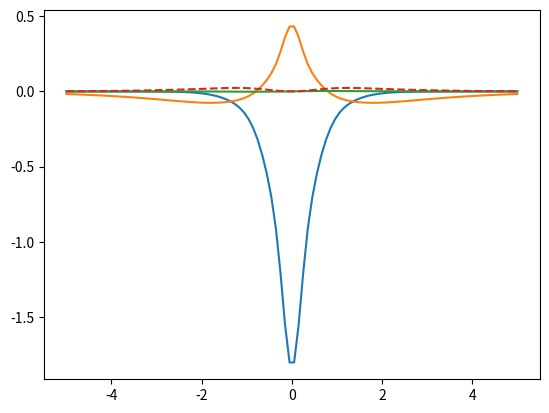

Here is the Python script that generated this plot:
import numpy as np
from copy import deepcopy
import math


def binomial_transformation(l, x):

    max_lim = np.max(l)+1

    vector_x = np.zeros((max_lim, max_lim, max_lim))
    vector_y = np.zeros((max_lim, max_lim, max_lim))
    vector_z = np.zeros((max_lim, max_lim, max_lim))

    for k in range(l[0]+1):
        vector_x[k, 0, 0] += math.comb(l[0], k) * x[0]**(l[0]-k)
    for k in range(l[1] + 1):
        vector_y[0, k, 0] += math.comb(l[1], k) * x[1]**(l[1]-k)
    for k in range(l[2] + 1):
        vector_z[0, 0, k] += math.comb(l[2], k) * x[2]**(l[2]-k)

    vector = product_l_coeff(product_l_coeff(vector_x, vector_y), vector_z)
    return vector

def product_l_coeff(l_coeff, l_coeff2):
    max_lim_1 = len(l_coeff)
    max_lim_2 = len(l_coeff2)
    max_lim_prod = max_lim_1 + max_lim_2
    l_coeff_prod = np.zeros((max_lim_prod, max_lim_prod, max_lim_prod))
    for i in range(max_lim_1):
        for j in range(max_lim_1):
            for k in range(max_lim_1):
                for i2 in range(max_lim_2):
                    for j2 in range(max_lim_2):
                        for k2 in range(max_lim_2):
                            if abs(l_coeff[i, j, k] * l_coeff2[i2, j2, k2]) > 1e-15:
                                l_coeff_prod[i+i2, j+j2, k+k2] += l_coeff[i, j, k] * l_coeff2[i2, j2, k2]
    return l_coeff_prod

def gaussian_product(g_1, g_2):
    """
    Calculate the product of two Gaussian primitives. (s functions only)
    """
    alpha = g_1.alpha + g_2.alpha
    prefactor = g_1.prefactor * g_2.prefactor
    p = g_1.alpha * g_2.alpha

    PG = g_1.coordinates - g_2.coordinates
    coordinates = (g_1.coordinates * g_1.alpha + g_2.coordinates * g_2.alpha) / alpha
    K = np.exp(-p/alpha * np.dot(PG, PG))

    l_coeff = product_l_coeff(g_1.l_coeff, g_2.l_coeff)
    #l_coeff = np.zeros_like(g_1.l_coeff)
    #for i in range(4):
    #    for j in range(4):
    #        for k in range(4):
    #            for i2 in range(4):
    #                for j2 in range(4):
    #                    for k2 in range(4):
    #                        if 4 > i+i2 and 4 > j+j2 and 4 > k+k2:
    #                            l_coeff[i+i2, j+j2, k+k2] += g_1.l_coeff[i, j, k] * g_2.l_coeff[i2, j2, k2]

    return PrimitiveGaussian(alpha, K*prefactor, coordinates, normalize=False, l_coeff=l_coeff)


def integrate_exponential(n, a):
    """
    integrals type   x^n exp(-ax^2)

    """
    if n == 0:
        return np.sqrt(np.pi/a)
    elif np.mod(n, 2) == 0:
        k = n//2
        return 2*np.math.factorial(np.math.factorial(2*k-1))/(2**(k+1)*a**k)*np.sqrt(np.pi/a)
    else:
        return 0.0
        #return np.math.factorial(k)/(a**(k+1))


def integrate_exponential_2(n, a, b):
    """
    integrals type   x^n exp(-(ax^2+bx))

    """
    if n == 0:
        return np.sqrt(np.pi/a)*np.exp(b**2/(4*a))
    elif n == 1:
        return np.sqrt(np.pi)/(2*a**(3/2))*b*np.exp(b**2/(4*a))
    else:
        z = 2**n
        k = (n*2+1)
        l = math.factorial(n)
        return np.sqrt(np.pi)/(z*a**(k/2))*(l*a*b**(n-2)+b**n)*np.exp(b**2/(4*a))


class PrimitiveGaussian:
    def __init__(self, alpha, prefactor=1.0, coordinates=(0, 0, 0), l=(0, 0, 0), normalize=True, l_coeff=None):
        self._n_dim = len(coordinates)
        self.alpha = alpha
        self.prefactor = prefactor
        self.coordinates = np.array(coordinates)
        self.l = l
        if l_coeff is None:
            self.l_coeff = binomial_transformation(l, -self.coordinates)
        else:
            self.l_coeff = l_coeff

        # normalize primitive such that <prim|prim> = 1
        if normalize:
            # norm = prefactor * (np.pi/(2*self.alpha))**(self._n_dim/2)
            norm = self._get_norm()

            self.prefactor = prefactor / np.sqrt(norm)

        # self.integrate_old = self.prefactor * (np.pi / self.alpha)**(self._n_dim/2)

    @property
    def integrate(self):
        max_lim = len(self.l_coeff)
        integrate = 0.0
        pre_exponential = np.exp(-self.alpha * np.dot(self.coordinates, self.coordinates))
        for i in range(max_lim):
            for j in range(max_lim):
                for k in range(max_lim):
                    #integrate += self.l_coeff[i, j, k] * np.prod([integrate_exponential(l, self.alpha) for l in [i, j, k]])
                    integrate += self.l_coeff[i, j, k] * np.prod([integrate_exponential_2(l, self.alpha, 2 * self.alpha * c) for c, l in zip(self.coordinates, [i, j, k])])

        return integrate * self.prefactor * pre_exponential

    def _get_norm(self):
        l_coeff_sq = product_l_coeff(self.l_coeff, self.l_coeff)
        pre_exponential = np.exp(-2*self.alpha * np.dot(self.coordinates, self.coordinates))
        max_lim = len(l_coeff_sq)

        integrate = 0.0
        for i in range(max_lim):
            for j in range(max_lim):
                for k in range(max_lim):
                    # integrate += l_coeff_sq[i, j, k] * np.prod([integrate_exponential(l, 2*self.alpha) for l in [i, j, k]])
                    integrate += l_coeff_sq[i, j, k] * np.prod([integrate_exponential_2(l, 2*self.alpha, 4 * self.alpha * c) for c, l in zip(self.coordinates, [i, j, k])])

        return integrate * self.prefactor * pre_exponential

    def __call__(self, value):
        value = np.array(value)
        max_lim = len(self.l_coeff)

        #angular = 0.0
        #for i in range(4):
        #    for j in range(4):
        #        for k in range(4):
        #            if self.l_coeff[i, j, k]:
        #                angular += self.l_coeff[i, j, k] * np.prod([(value[m])**l for m, l in enumerate([i, j, k])])

        coef_matrix = np.fromfunction(lambda i, j, k: value[0]**i*value[1]**j*value[2]**k, (max_lim, max_lim, max_lim))
        angular = np.sum(self.l_coeff * coef_matrix)

        return self.prefactor * angular * np.exp(-self.alpha * np.linalg.norm(value - self.coordinates)**2)

    def __mul__(self, other):
        return gaussian_product(self, other)


class BasisFunction:
    def __init__(self, primitive_gaussians, coefficients, coordinates=None):
        primitive_gaussians = deepcopy(primitive_gaussians)
        if coordinates is not None:
            for primitive in primitive_gaussians:
                primitive.coordinates = np.array(coordinates)
                raise Exception("Not fully implemented yet")

        self.primitive_gaussians = primitive_gaussians
        self.coefficients = coefficients

    def get_number_of_primitives(self):
        return len(self.primitive_gaussians)

    def set_coordinates(self, coordinates):
        for primitive in self.primitive_gaussians:
            primitive.coordinates = np.array(coordinates)

    @property
    def integrate(self):
        return sum([coef * prim.integrate for coef, prim in zip(self.coefficients, self.primitive_gaussians)])

    def __call__(self, value):
        return sum([coef * prim(value) for coef, prim in zip(self.coefficients, self.primitive_gaussians)])

    def __mul__(self, other):
        if isinstance(other, float):
            return BasisFunction(self.primitive_gaussians, [coef * other for coef in self.coefficients])

        elif isinstance(other, BasisFunction):

            primitive_gaussians = []
            coefficients = []

            for primitive_1, coeff_1 in zip(self.primitive_gaussians, self.coefficients):
                for primitive_2, coeff_2 in zip(other.primitive_gaussians, other.coefficients):
                    primitive_gaussians.append(primitive_1 * primitive_2)
                    coefficients.append(coeff_1 * coeff_2)

            return BasisFunction(primitive_gaussians, coefficients)

    def __rmul__(self, other):
        return self * other

    def __add__(self, other):
        return BasisFunction(self.primitive_gaussians + other.primitive_gaussians,
                             self.coefficients + other.coefficients)

    def __sub__(self, other):
        negative_coefficients = list(-np.array(other.coefficients))
        return BasisFunction(self.primitive_gaussians + other.primitive_gaussians,
                             self.coefficients + negative_coefficients)

if __name__ == '__main__':

    # test Lithium
    """
    Li     0
    S    3   1.00
          0.1611957475D+02       0.1543289673D+00
          0.2936200663D+01       0.5353281423D+00
          0.7946504870D+00       0.4446345422D+00
    SP   3   1.00
          0.6362897469D+00      -0.9996722919D-01       0.1559162750D+00
          0.1478600533D+00       0.3995128261D+00       0.6076837186D+00
          0.4808867840D-01       0.7001154689D+00       0.3919573931D+00
    ****
    """

    center = [1.0, 0.0, 0.0]
    sa = PrimitiveGaussian(alpha=16.11957475, l=[0, 0, 0], coordinates=(0.0, 0.0, 0.0), normalize=True)
    sb = PrimitiveGaussian(alpha=2.936200663, l=[0, 0, 0], coordinates=[0.0, 0.0, 0.0], normalize=True)
    sc = PrimitiveGaussian(alpha=0.794650487, l=[0, 0, 0], coordinates=[0.0, 0.0, 0.0], normalize=True)
    s1 = BasisFunction([sa, sb, sc], [0.1543289673, 0.5353281423, 0.4446345422])
    print('s:', (s1*s1).integrate)

    s2a = PrimitiveGaussian(alpha=0.6362897469, l=[0, 0, 0], coordinates=[0.0, 0.0, 0.0], normalize=True)
    s2b = PrimitiveGaussian(alpha=0.1478600533, l=[0, 0, 0], coordinates=[0.0, 0.0, 0.0], normalize=True)
    s2c = PrimitiveGaussian(alpha=0.04808867840, l=[0, 0, 0], coordinates=[0.0, 0.0, 0.0], normalize=True)
    s2 = BasisFunction([s2a, s2b, s2c], [-0.09996722919, 0.3995128261, 0.7001154689])
    print('s2:', (s2*s2).integrate)

    pxa = PrimitiveGaussian(alpha=0.6362897469, l=[1, 0, 0], coordinates=[0.0, 0.0, 0.0], normalize=True)
    pxb = PrimitiveGaussian(alpha=0.1478600533, l=[1, 0, 0], coordinates=[0.0, 0.0, 0.0], normalize=True)
    pxc = PrimitiveGaussian(alpha=0.04808867840, l=[1, 0, 0], coordinates=[0.0, 0.0, 0.0], normalize=True)
    px = BasisFunction([pxa, pxb, pxc], [0.1559162750, 0.6076837186, 0.3919573931])
    print('px:', (px*px).integrate)

    o1 = -0.992527759 * s1 -0.0293095626 * s2
    print('o1:', (o1*o1).integrate)

    o2 = 0.276812804 * s1 -1.02998914 * s2
    print('o2:', (o2*o2).integrate)

    pya = PrimitiveGaussian(alpha=0.6362897469, l=[0, 1, 0], coordinates=[0.0, 0.0, 0.0], normalize=True)
    pyb = PrimitiveGaussian(alpha=0.1478600533, l=[0, 1, 0], coordinates=[0.0, 0.0, 0.0], normalize=True)
    pyc = PrimitiveGaussian(alpha=0.04808867840, l=[0, 1, 0], coordinates=[0.0, 0.0, 0.0], normalize=True)
    py = BasisFunction([pya, pyb, pyc], [0.1559162750, 0.6076837186, 0.3919573931])
    print('py:', (py*py).integrate)

    pza = PrimitiveGaussian(alpha=0.6362897469, l=[0, 0, 1], coordinates=[0.0, 0.0, 0.0], normalize=True)
    pzb = PrimitiveGaussian(alpha=0.1478600533, l=[0, 0, 1], coordinates=[0.0, 0.0, 0.0], normalize=True)
    pzc = PrimitiveGaussian(alpha=0.04808867840, l=[0, 0, 1], coordinates=[0.0, 0.0, 0.0], normalize=True)
    pz = BasisFunction([pza, pzb, pzc], [0.1559162750, 0.6076837186, 0.3919573931])
    print('pz:', (pz*pz).integrate)

    from scipy import integrate
    px2 = px * px
    #f = lambda x, y, z: px2([x, y, z])
    #num_integral = integrate.tplquad(f, -5, 5, lambda x: -5, lambda x: 5, lambda x, y: -5, lambda x, y: 5)
    #print('num_integral px*px', num_integral)

    import matplotlib.pyplot as plt
    x = np.linspace(-5, 5, 100)

    plt.plot(x, [o1([x_, 0.1, 0]) for x_ in x])

    plt.plot(x, [o2([x_, 0.1, 0]) for x_ in x])
    plt.plot(x, [px([x_, 0.1, 0])*py([x_, 0.1, 0])for x_ in x])
    plt.plot(x, [px2([x_, 0.1, 0]) for x_ in x], '--')

    plt.show()
